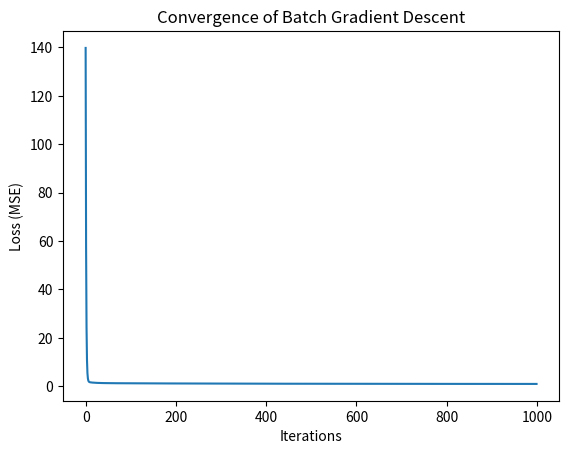

Source code (Python):
import numpy as np
import matplotlib.pyplot as plt

# -----------------------------
# 1) Generate synthetic dataset
# -----------------------------
np.random.seed(42)
m = 100  # number of samples
x1 = np.random.uniform(0, 10, m)   # feature 1
x2 = np.random.uniform(0, 5, m)    # feature 2

# True relationship: y = 2 + 1.5*x1 + 0.7*x2 + noise
y = 2 + 1.5*x1 + 0.7*x2 + np.random.normal(0, 1, m)

# -----------------------------
# 2) Prepare design matrix
# -----------------------------
X = np.column_stack((x1, x2))
X = np.c_[np.ones(m), X]   # add intercept column
n = X.shape[1]             # number of parameters (intercept + features)

# -----------------------------
# 3) Initialize parameters
# -----------------------------
theta = np.zeros(n)
alpha = 0.01
iterations = 1000
losses = []

# -----------------------------
# 4) Batch Gradient Descent
# -----------------------------
for _ in range(iterations):
    y_pred = X.dot(theta)              # predictions
    error = y_pred - y                 # residuals
    gradients = (1/m) * X.T.dot(error) # average gradient
    theta -= alpha * gradients         # update step
    loss = (1/m) * np.sum(error**2)    # MSE
    losses.append(loss)

# -----------------------------
# 5) Results
# -----------------------------
print("Final coefficients:", theta)
print("Final loss: {:.4f}".format(losses[-1]))

# -----------------------------
# Regression metrics
# -----------------------------
def mse(y_true, y_pred):
    return np.mean((y_true - y_pred) ** 2)

def r2_score(y_true, y_pred):
    ss_res = np.sum((y_true - y_pred) ** 2)
    ss_tot = np.sum((y_true - y_true.mean()) ** 2)
    return 1 - ss_res / ss_tot

def adj_r2(y_true, y_pred, p, m):
    r2 = r2_score(y_true, y_pred)
    return 1 - (1 - r2) * (m - 1) / (m - p - 1)

# After training (when you have y_pred and theta):
print("MSE: {:.4f}".format(mse(y, y_pred)))
print("R²: {:.4f}".format(r2_score(y, y_pred)))
print("Adjusted R²: {:.4f}".format(adj_r2(y, y_pred, p=X.shape[1]-1, m=len(y))))

# ----------------------------
# 6) Plot convergence
# -----------------------------
plt.plot(losses)
plt.xlabel("Iterations")
plt.ylabel("Loss (MSE)")
plt.title("Convergence of Batch Gradient Descent")
plt.show()
